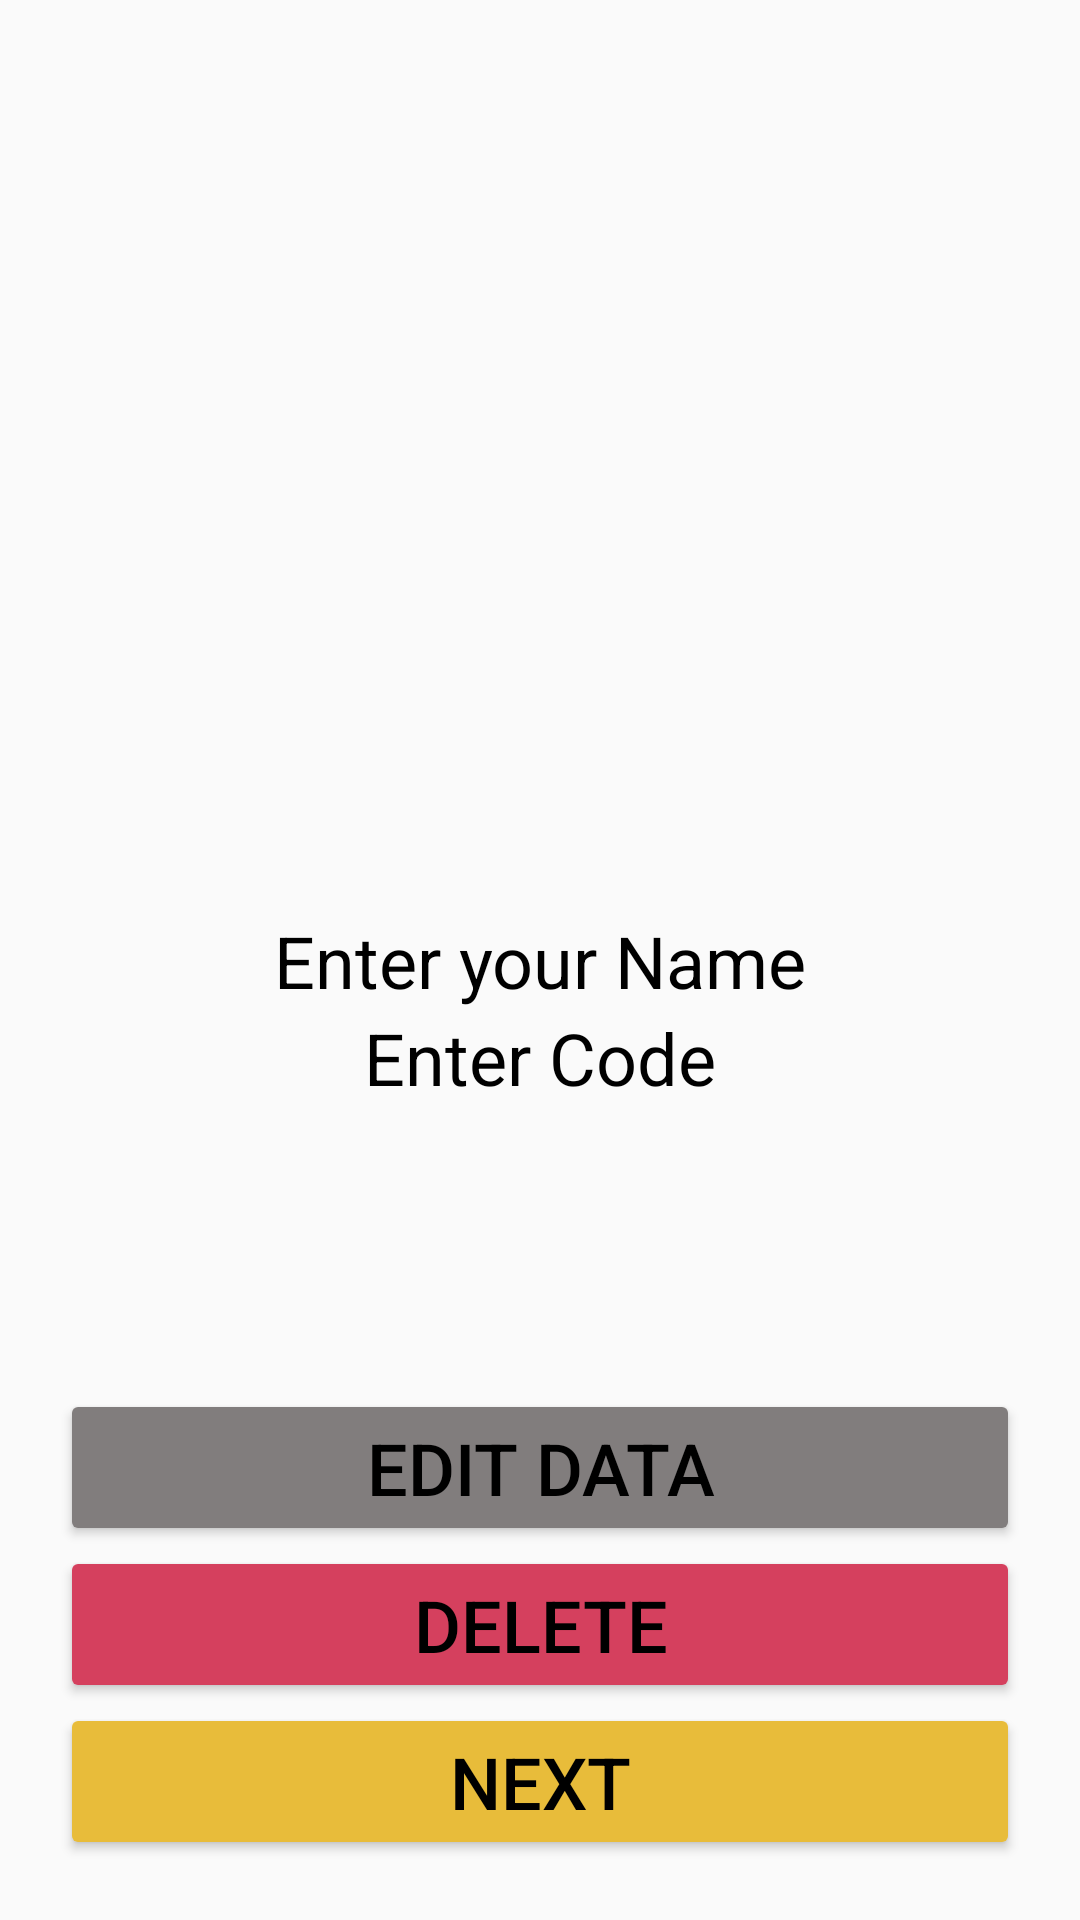

Write the Android layout XML for this screen, with the resource values it uses.
<!-- AndroidManifest.xml: application theme Theme.Myrace -->
<!-- res/layout/activity_login.xml -->
<?xml version="1.0" encoding="utf-8"?>
<androidx.constraintlayout.widget.ConstraintLayout xmlns:android="http://schemas.android.com/apk/res/android"
    xmlns:app="http://schemas.android.com/apk/res-auto"
    xmlns:tools="http://schemas.android.com/tools"
    android:layout_width="match_parent"
    android:layout_height="match_parent"
    android:padding="20dp"
    tools:context=".LoginActivity">

    <TextView
        android:id="@+id/full_name"
        android:layout_width="wrap_content"
        android:layout_height="wrap_content"
        android:text="Enter your Name"
        android:textColor="@color/black"
        android:textSize="24sp"
        app:layout_constraintBottom_toBottomOf="parent"
        app:layout_constraintEnd_toEndOf="parent"
        app:layout_constraintStart_toStartOf="parent"
        app:layout_constraintTop_toTopOf="parent" />

    <TextView
        android:id="@+id/vcode"
        android:layout_width="wrap_content"
        android:layout_height="wrap_content"
        android:text="Enter Code"
        android:textColor="@color/black"
        android:textSize="24sp"
        app:layout_constraintEnd_toEndOf="parent"
        app:layout_constraintStart_toStartOf="parent"
        app:layout_constraintTop_toBottomOf="@id/full_name" />

    <Button
        android:id="@+id/btn_edit"
        android:layout_width="match_parent"
        android:layout_height="wrap_content"
        android:backgroundTint="@color/darkash"
        android:text="Edit data"
        android:textColor="@color/black"
        android:textSize="24sp"
        app:layout_constraintBottom_toTopOf="@+id/btn_delete"
        tools:layout_editor_absoluteX="20dp" />

    <Button
        android:id="@+id/btn_delete"
        android:layout_width="match_parent"
        android:layout_height="wrap_content"
        android:backgroundTint="@color/lightred"
        android:text="Delete"
        android:textColor="@color/black"
        android:textSize="24sp"
        app:layout_constraintBottom_toTopOf="@+id/btn_next"
        tools:layout_editor_absoluteX="20dp" />

    <Button
        android:id="@+id/btn_next"
        android:layout_width="match_parent"
        android:layout_height="wrap_content"
        android:backgroundTint="@color/yellow"
        android:text="Next"
        android:textColor="@color/black"
        android:textSize="24sp"
        app:layout_constraintBottom_toBottomOf="parent"
        tools:layout_editor_absoluteX="20dp" />


</androidx.constraintlayout.widget.ConstraintLayout>
<!-- resources referenced by this layout -->
<resources>
  <color name="black">#FF000000</color>
  <color name="darkash">#817D7D</color>
  <color name="lightred">#D5405E</color>
  <color name="yellow">#E8BC3A</color>
  <style name="Theme.Myrace" parent="Base.Theme.Myrace" />
  <style name="Base.Theme.Myrace" parent="Theme.AppCompat.Light.NoActionBar">
          
          
      </style>
</resources>
